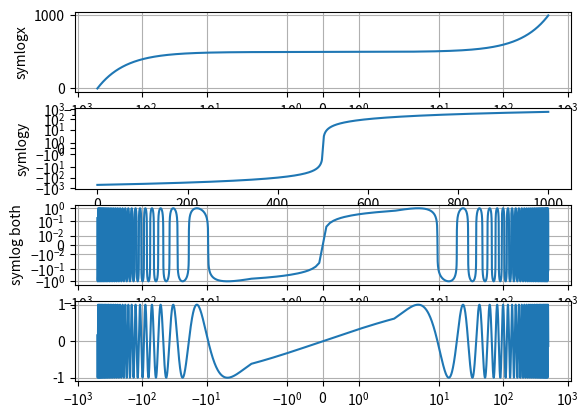

This figure's Python source:
import matplotlib.pyplot as plt
import numpy as np
"""
Blue_x = [1e-14, 1e-13, 1e-12, 1e-11]
Blue_y = [pow(10, -15.75)]*4
Orange_x = Blue_x
Orange_y = [pow(10,-3)]*4
Purple_x = np.linspace(-10,-5,6)
Purple_y = [pow(10, -17.7), pow(10, -15.75), pow(10, -14.5), pow(10, -13.2), pow(10, -11.75), pow(10, -10.3)]
Green_x = np.linspace(-7,-5,3)
Green_y = [pow(10, -16.9), pow(10, -15.0), pow(10, -12.9)]

fig, TI = plt.subplots()

TI.scatter(Blue_x, Blue_y, s=10, c='blue', label='Blue')
TI.set_xscale('log')
TI.set_yscale('log')
TI.grid()
TI.xaxis.grid(which='minor')
plt.legend(loc='upper left')
plt.show()
"""


dt = 0.1
x = np.arange(-500.0, 500.0, dt)
y1 = np.arange(0, 1000.0, dt)
y3 = np.sin(x / 3.0)

fig, (ax0, ax1, ax2, ax3) = plt.subplots(nrows=4)

ax0.plot(x, y1)
ax0.set_xscale('symlog')
ax0.set_ylabel('symlogx')
ax0.grid()
ax0.xaxis.grid(which='minor')

ax1.plot(y1, x)
ax1.set_yscale('symlog')
ax1.set_ylabel('symlogy')

ax2.plot(x, y3)
ax2.set_xscale('symlog')
ax2.set_yscale('symlog', linthresh=0.015)
ax2.grid()
ax2.set_ylabel('symlog both')

ax3.plot(x, y3)
ax3.set_xscale('symlog')
ax3.set_yscale('linear')
ax3.grid()

plt.show()
